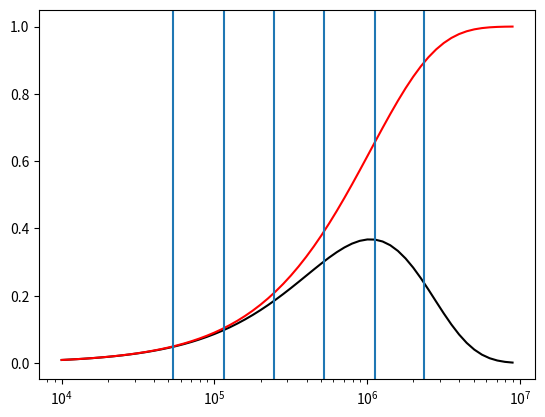

Here is the Python script that generated this plot:
import numpy as np
import matplotlib.pyplot as plt

t = np.array([10**i for i in np.arange(4, 7, 0.05)])

plt.plot(t, t * 0.5**20 * (1 - 0.5**20)**(t-1), 'k')
plt.plot(t, 1 - (1 - 0.5**20)**(t), 'r')

datapoints = zip(t, t * 0.5**20 * (1 - 0.5**20)**(t-1))
print('\\addplot coordinates { %s };\n\\addlegendentry{\\(P(X=x)\\)};\n' % ' '.join(map(str, datapoints)))

datapoints = zip(t, 1 - (1 - 0.5**20)**(t))
print('\\addplot coordinates { %s };\n\\addlegendentry{\\(F(X)\\)};\n' % ' '.join(map(str, datapoints)))

plt.axvline(x=2**(19-2)*(19-1))
plt.axvline(x=2**(18-2)*(18-1))
plt.axvline(x=2**(17-2)*(17-1))
plt.axvline(x=2**(16-2)*(16-1))
plt.axvline(x=2**(15-2)*(15-1))
plt.axvline(x=2**(14-2)*(14-1))

plt.xscale('log')
plt.show()
